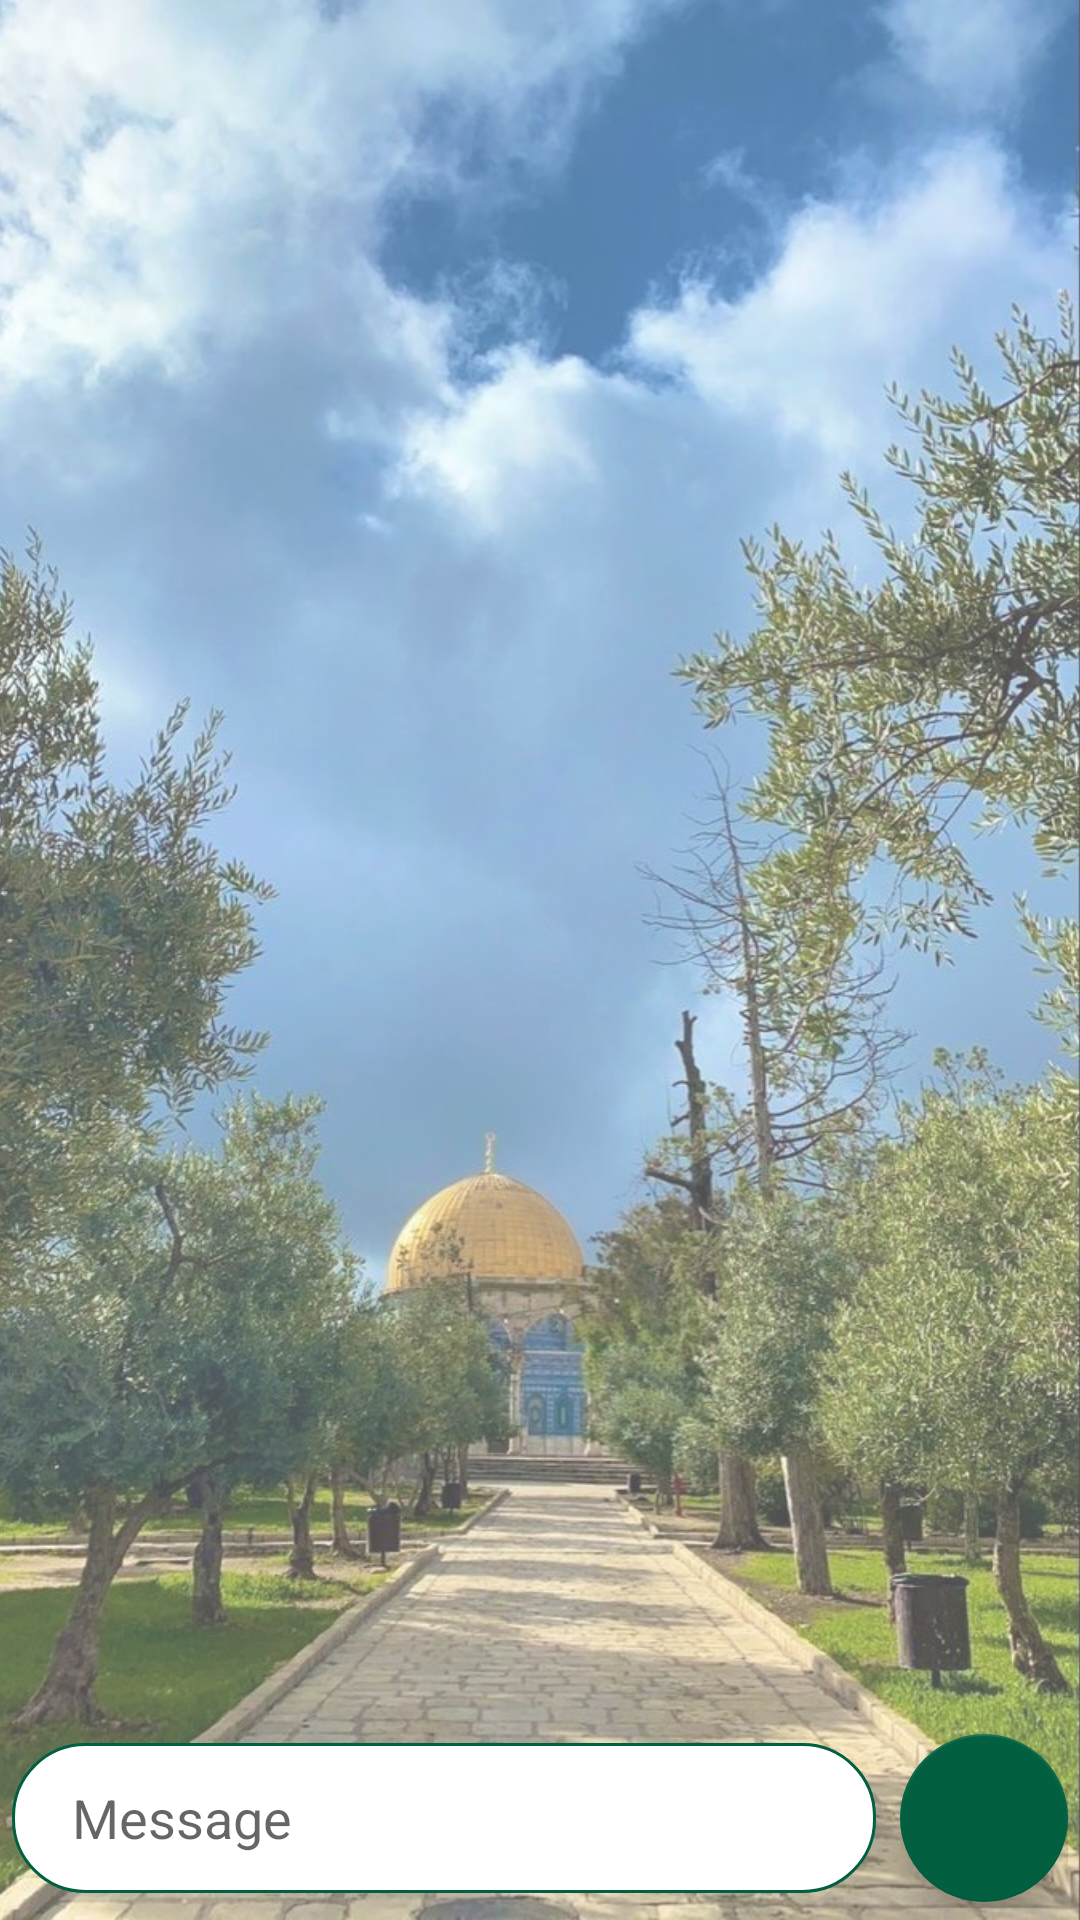

Here is an Android app screen rendered from its layout file. Give the layout XML and the strings, colors and styles it references.
<!-- AndroidManifest.xml: application theme Theme.ChatEquipeMaroc -->
<!-- res/layout/activity_chat.xml -->
<?xml version="1.0" encoding="utf-8"?>
<RelativeLayout
    xmlns:android="http://schemas.android.com/apk/res/android"
    xmlns:app="http://schemas.android.com/apk/res-auto"
    xmlns:tools="http://schemas.android.com/tools"
    android:layout_width="match_parent"
    android:layout_height="match_parent"
    tools:context=".activities.ChatActivity">

    <ImageView
        android:layout_width="match_parent"
        android:layout_height="match_parent"
        android:src="@drawable/aa"
        android:scaleType="centerCrop"
        android:alpha="0.7"/>

    <RelativeLayout
        android:id="@+id/layoutChat"
        android:layout_width="match_parent"
        android:layout_height="60dp"
        android:layout_alignParentBottom="true"
        android:layout_margin="4dp">

        <com.google.android.material.floatingactionbutton.FloatingActionButton
            android:layout_width="wrap_content"
            android:layout_height="wrap_content"
            android:id="@+id/fabSendMessage"
            android:tint="@color/white"
            app:fabSize="normal"
            android:layout_alignParentEnd="true"
            android:layout_centerVertical="true"
            android:src="@drawable/send"
            app:tint="@color/white"
            />

        <EditText
            android:id="@+id/editMessage"
            android:layout_toStartOf="@id/fabSendMessage"
            android:layout_width="match_parent"
            android:background="@drawable/bg_edit_message"
            android:hint="Message"
            android:paddingStart="20dp"
            android:layout_height="50dp"
            android:layout_centerVertical="true"
            android:layout_marginEnd="8dp"
            />

    </RelativeLayout>

    <androidx.recyclerview.widget.RecyclerView
        android:id="@+id/rvChatList"
        android:layout_width="match_parent"
        android:layout_height="match_parent"
        android:layout_marginStart="6dp"
        android:layout_above="@+id/layoutChat"
        android:layout_marginTop="6dp"
        android:layout_marginEnd="6dp"
        android:layout_marginBottom="6dp"
        tools:itemCount="6"
        tools:listitem="@layout/item_chat_right" />



</RelativeLayout>
<!-- res/layout/item_chat_right.xml (included above) -->
<?xml version="1.0" encoding="utf-8"?>
<LinearLayout xmlns:android="http://schemas.android.com/apk/res/android"
    xmlns:tools="http://schemas.android.com/tools"
    android:layout_width="match_parent"
    android:layout_height="wrap_content"
    android:orientation="vertical">

    <LinearLayout
        android:layout_width="wrap_content"
        android:layout_margin="6dp"
        android:orientation="vertical"
        android:layout_height="wrap_content"
        android:background="@drawable/bg_chat_right"
        android:paddingHorizontal="10dp"
        android:paddingVertical="6dp"
        android:gravity="end"
        android:layout_gravity="end">

        <TextView
            android:id="@+id/tvMsg"
            android:layout_width="wrap_content"
            android:layout_height="wrap_content"
            tools:text="Salut mon frère"
            android:textSize="16sp"
            android:textColor="@color/white"
            />

        <TextView
            android:id="@+id/tvHour"
            android:layout_width="wrap_content"
            android:layout_height="wrap_content"
            tools:text="00:27"
            android:textSize="12sp"
            android:textColor="@color/white"
            />

    </LinearLayout>
</LinearLayout>
<!-- resources referenced by this layout -->
<resources>
  <color name="white">#FFFFFFFF</color>
  <!-- drawable aa: jpg bitmap (drawable, 173913 bytes) -->
  <!-- drawable bg_chat_right (drawable) -->
  <?xml version="1.0" encoding="utf-8"?>
  <shape xmlns:android="http://schemas.android.com/apk/res/android">
      <stroke android:color="@color/white" android:width="0.5dp"/>
      <solid android:color="@color/green"/>
      <corners android:radius="12dp"/>
  </shape>
  <!-- drawable bg_edit_message (drawable) -->
  <?xml version="1.0" encoding="utf-8"?>
  <shape xmlns:android="http://schemas.android.com/apk/res/android">
      <stroke android:color="@color/green" android:width="1dp"/>
      <solid android:color="@color/white"/>
      <corners android:radius="24dp"/>
  </shape>
  <style name="Theme.ChatEquipeMaroc" parent="Base.Theme.ChatEquipeMaroc" />
  <color name="green">#026041</color>
  <style name="Base.Theme.ChatEquipeMaroc" parent="Theme.MaterialComponents.Light.DarkActionBar">
          
          
          <item name="colorPrimary">@color/colorPrimary</item>
          <item name="colorPrimaryVariant">@color/colorPrimaryVariant</item>
          <item name="colorOnPrimary">@color/white</item>
          
          <item name="colorSecondary">@color/green</item>
          <item name="colorSecondaryVariant">@color/redSec</item>
          <item name="colorOnSecondary">@color/black</item>
          
          <item name="android:statusBarColor" tools:targetApi="l">?attr/colorPrimaryVariant</item>
      </style>
  <color name="colorPrimary">#EE026041</color>
  <color name="colorPrimaryVariant">#026041</color>
  <color name="redSec">#6E0505</color>
  <color name="black">#FF000000</color>
</resources>
